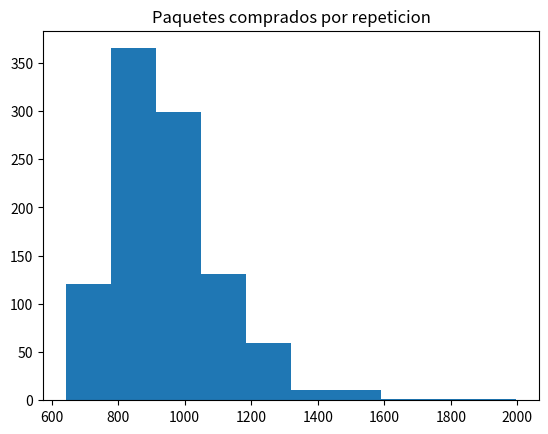

Reproduce this figure in Python.
import random
import numpy as np
import matplotlib.pyplot as plt


def crear_album(figus_total):
    return np.zeros(figus_total, dtype=int)


def album_incompleto(album):
    return not np.all(album)


def comprar_figu(figus_total):
    return random.randint(0, figus_total - 1)


def pegar_figu(album, figu):
    album[figu] += 1
    return album


def cuantas_figus(figus_total):
    cant_figus = 0
    album = crear_album(figus_total)
    while album_incompleto(album):
        cant_figus += 1
        figu = comprar_figu(figus_total)
        album = pegar_figu(album, figu)
        # print(figu)
        # print(album)

    return cant_figus


def experimento_figus(n_repeticiones, figus_total):
    resultados = []
    for i in range(n_repeticiones):
        cant_figus = cuantas_figus(figus_total)
        resultados.append(cant_figus)

    return resultados


def comprar_paquete(figus_total, figus_paquete):
    return [comprar_figu(figus_total) for i in range(figus_paquete)]


def pegar_paquete(album, paquete):
    for figu in paquete:
        album = pegar_figu(album, figu)
    return album


def cuantos_paquetes(figus_total, figus_paquete):
    cant_paquetes = 0
    album = crear_album(figus_total)
    while album_incompleto(album):
        cant_paquetes += 1
        paquete = comprar_paquete(figus_total, figus_paquete)
        album = pegar_paquete(album, paquete)
        # print(figu)
        # print(album)

    return cant_paquetes


def experimento_paquetes(n_repeticiones, figus_total, figus_paquete):
    resultados = []
    for i in range(n_repeticiones):
        cant_paquetes = cuantos_paquetes(figus_total, figus_paquete)
        resultados.append(cant_paquetes)

    return resultados


def calcular_historia_figus_pegadas(figus_total, figus_paquete):
    album = crear_album(figus_total)
    historia_figus_pegadas = [0]
    while album_incompleto(album):
        paquete = comprar_paquete(figus_total, figus_paquete)
        while paquete:
            album[paquete.pop()] = 1
        figus_pegadas = (album > 0).sum()
        historia_figus_pegadas.append(figus_pegadas)
    return historia_figus_pegadas


def graficar_llenado_album(figus_total, figus_paquete):
    plt.plot(calcular_historia_figus_pegadas(figus_total, figus_paquete))
    plt.xlabel("Cantidad de paquetes comprados.")
    plt.ylabel("Cantidad de figuritas pegadas.")
    plt.title("La curva de llenado se desacelera al final")
    plt.show()


def calcular_probabilidad(resultados, limite_paquetes):
    probabilidad = (np.array(resultados_paquetes) <= limite_paquetes).sum() / len(resultados)
    return probabilidad


def histograma_paquetes(resultados):
    plt.hist(resultados, bins=10)
    plt.title("Paquetes comprados por repeticion")
    plt.show()


if __name__ == '__main__':
    figus_total = 670
    n_repeticiones = 1000
    # resultados_figus = experimento_figus(n_repeticiones, figus_total)
    # print(f"Promedio de figus: {np.mean(resultados_figus)}")

    figus_paquete = 5
    resultados_paquetes = experimento_paquetes(n_repeticiones, figus_total, figus_paquete)
    print(f"Promedio de paquetes: {np.mean(resultados_paquetes)}")

    # graficar_llenado_album(figus_total, figus_paquete)

    # probabilidad_menor_850 = calcular_probabilidad(resultados_paquetes, limite_paquetes=850)
    # print(f"La probabilidad de completar el álbum con 850 paquetes o menos es: {probabilidad_menor_850}")

    histograma_paquetes(resultados_paquetes)
